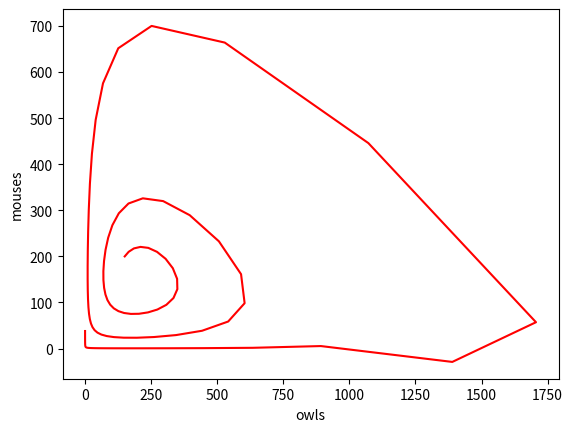
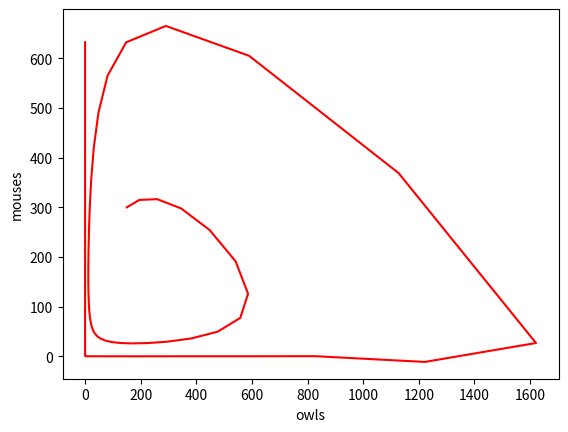
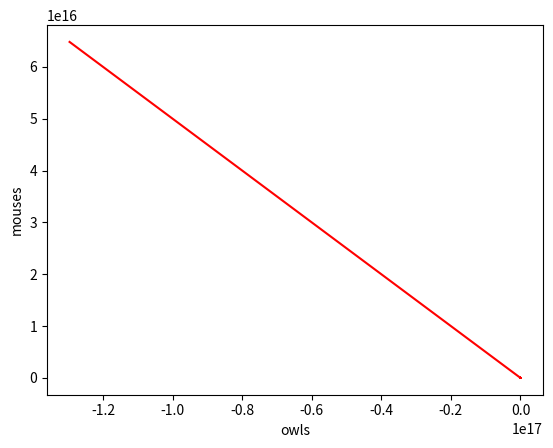
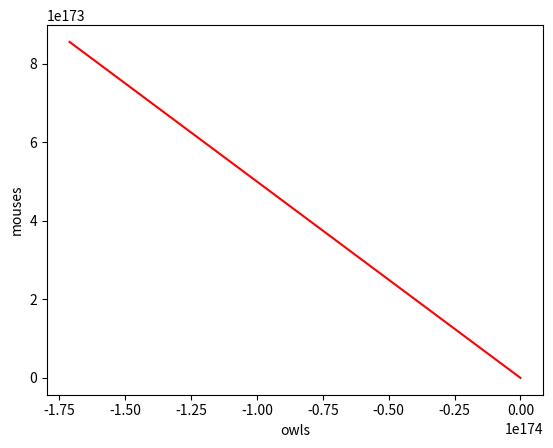

Python code for these plots, in order:
#!/usr/bin/env python3
# -*- coding: utf-8 -*-
"""
Created on Fri May 18 16:16:53 2018

@author: Felipe Rafael de Souza
"""
import matplotlib.pyplot as plt

#@return new amount of owls 
def owl(owls_now, mouses_now):
    return (0.7*owls_now + 0.002*mouses_now*owls_now)
#@return new amount of mouses    
def mouse(mouses_now, owls_now):
    return (1.2*mouses_now - 0.001*mouses_now*owls_now)

owls_init   = [150,150,100,10]
mouses_init = [200,300,200,20]

times = 100

for scenario in range(len(owls_init)):
    owls   = [owls_init[scenario]]
    mouses = [mouses_init[scenario]]
    
    for time in range(times):
        owls.append( owl(owls[time], mouses[time]) )
        mouses.append( mouse(mouses[time], owls[time]) )
    
    plt.plot(owls,mouses,'r')
    plt.xlabel("owls")
    plt.ylabel("mouses")
    plt.show()
    
